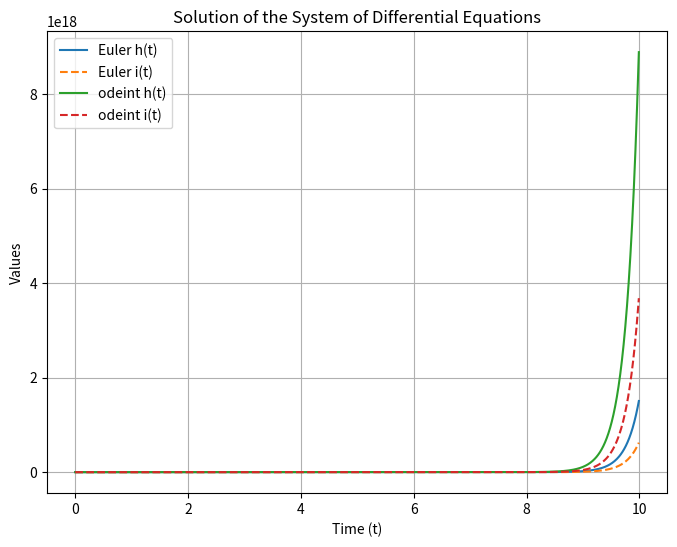

Recreate this plot in Python.
import numpy as np
from scipy.integrate import odeint
import matplotlib.pyplot as plt

# solve this eq's
# h'(t) = i(t) + 4h(t) +1
# i'(t) = 2i(t) + h(t) +1

# Define the initial conditions
h0 = 0  # Initial value for h(t)
i0 = 1  # Initial value for i(t)

# Define the time step and total time
dt = 0.01  # Time step
T = 10  # Total time

# Create arrays to store the values of h(t) and i(t)
t_values = np.arange(0, T, dt)
h_values = np.zeros_like(t_values)
i_values = np.zeros_like(t_values)

# Implement Euler's method
for i in range(len(t_values) - 1):
    h_prime = i_values[i] + 4 * h_values[i] + 1
    i_prime = 2 * i_values[i] + h_values[i] + 1
    h_values[i + 1] = h_values[i] + h_prime * dt
    i_values[i + 1] = i_values[i] + i_prime * dt

# Plot the results
plt.figure(figsize=(8, 6))
plt.plot(t_values, h_values,"-", label="Euler h(t)")
plt.plot(t_values, i_values,"--", label="Euler i(t)")
plt.xlabel("Time (t)")
plt.ylabel("Values")
plt.title("Solution of the System of Differential Equations")
plt.legend()
plt.grid(True)
# plt.show()


# Define the system of differential equations
def system(y, t):
    h, i = y # folow the init vals format
    dh_dt = i + 4 * h + 1
    di_dt = 2 * i + h + 1
    return [dh_dt, di_dt] # folow the init vals format

initial_conditions = [h0, i0]
# Solve the system
solution = odeint(system, initial_conditions, t_values)

# Extract h(t) and i(t) from the solution
h_values, i_values = solution[:, 0], solution[:, 1]

# Plot the results
# plt.figure(figsize=(8, 6))
plt.plot(t_values, h_values,"-", label="odeint h(t)")
plt.plot(t_values, i_values,"--", label="odeint i(t)")
plt.xlabel("Time (t)")
plt.ylabel("Values")
plt.title("Solution of the System of Differential Equations")
plt.legend()
plt.grid(True)

plt.show()
